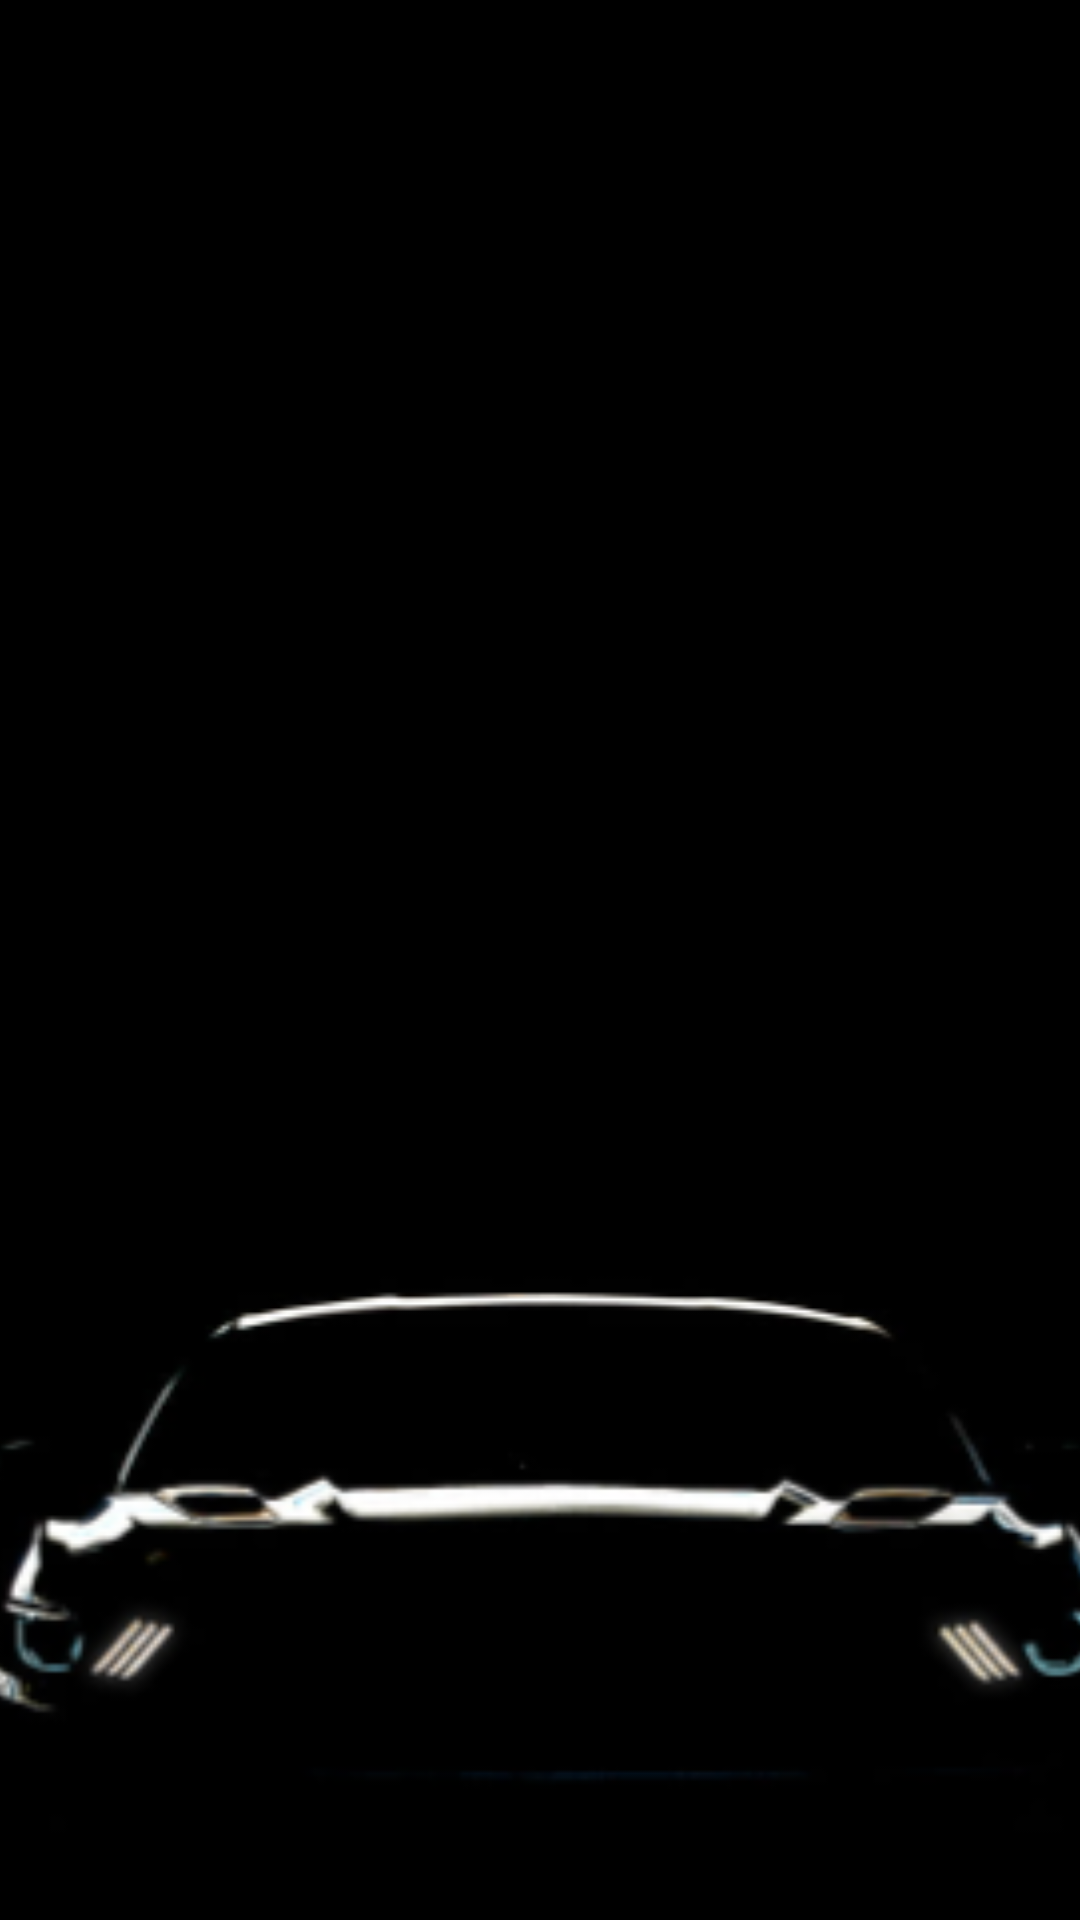

This screen was rendered from an Android layout file. Write that file and the resources it references.
<!-- AndroidManifest.xml: application theme Theme.Project -->
<!-- res/layout/activity_admin.xml -->
<?xml version="1.0" encoding="utf-8"?>
<androidx.constraintlayout.widget.ConstraintLayout xmlns:android="http://schemas.android.com/apk/res/android"
    xmlns:app="http://schemas.android.com/apk/res-auto"
    xmlns:tools="http://schemas.android.com/tools"
    android:layout_width="match_parent"
    android:layout_height="match_parent"
    tools:context=".AdminActivity">

    <ImageView
        android:id="@+id/imageView2"
        android:layout_width="632dp"
        android:layout_height="1039dp"
        android:layout_marginBottom="-100dp"
        app:layout_constraintBottom_toTopOf="@+id/logout"
        app:layout_constraintEnd_toEndOf="parent"
        app:layout_constraintHorizontal_bias="0.502"
        app:layout_constraintStart_toStartOf="parent"
        app:layout_constraintTop_toTopOf="parent"
        app:layout_constraintVertical_bias="0.277"
        app:srcCompat="@drawable/layout_background" />


    <Button
        android:id="@+id/addAdmin"
        android:layout_width="484dp"
        android:layout_height="54dp"
        android:text="Add Admin"
        app:layout_constraintBottom_toBottomOf="parent"
        app:layout_constraintEnd_toEndOf="parent"
        app:layout_constraintHorizontal_bias="0.506"
        app:layout_constraintStart_toStartOf="parent"
        app:layout_constraintTop_toTopOf="parent"
        app:layout_constraintVertical_bias="0.353" />

    <Button
        android:id="@+id/delete"
        android:layout_width="542dp"
        android:layout_height="54dp"
        android:text="Delete Customers"
        app:layout_constraintBottom_toBottomOf="parent"
        app:layout_constraintEnd_toEndOf="parent"
        app:layout_constraintHorizontal_bias="0.503"
        app:layout_constraintStart_toStartOf="parent"
        app:layout_constraintTop_toTopOf="parent"
        app:layout_constraintVertical_bias="0.218" />

    <Button
        android:id="@+id/viewReserved"
        android:layout_width="551dp"
        android:layout_height="51dp"
        android:text="View All Reserved Cars"
        android:textAlignment="center"
        app:layout_constraintBottom_toBottomOf="parent"
        app:layout_constraintEnd_toEndOf="parent"
        app:layout_constraintHorizontal_bias="0.471"
        app:layout_constraintStart_toStartOf="parent"
        app:layout_constraintTop_toTopOf="parent"
        app:layout_constraintVertical_bias="0.079"
        />

    <Button
        android:id="@+id/logout"
        android:layout_width="wrap_content"
        android:layout_height="wrap_content"
        android:text="Logout"
        app:layout_constraintBottom_toBottomOf="parent"
        app:layout_constraintEnd_toEndOf="parent"
        app:layout_constraintStart_toStartOf="parent" />



</androidx.constraintlayout.widget.ConstraintLayout>
<!-- resources referenced by this layout -->
<resources>
  <!-- drawable layout_background: png bitmap (drawable, 35008 bytes) -->
</resources>
